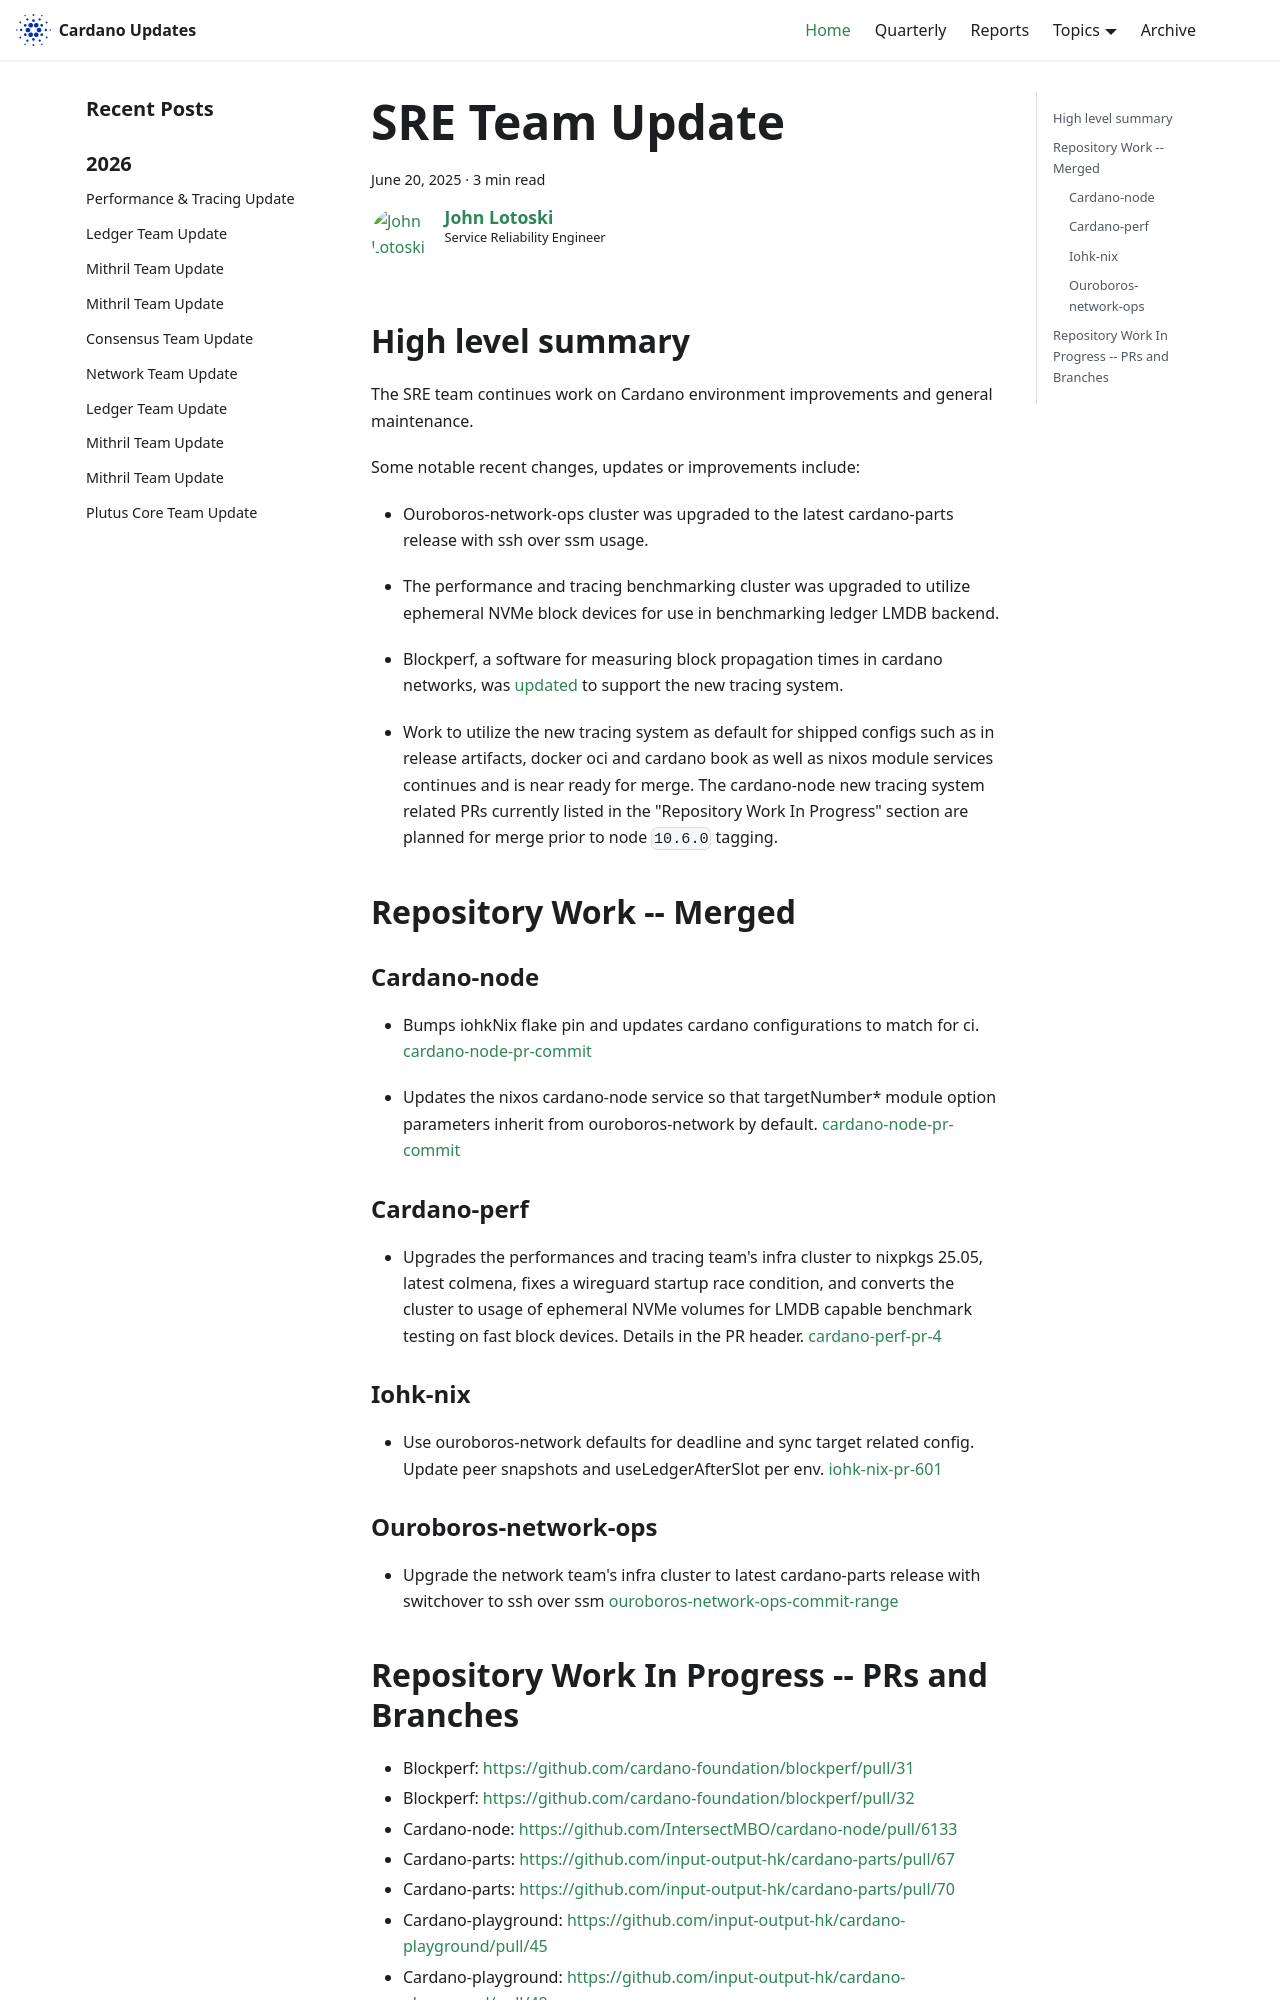

repository: IntersectMBO/cardano-updates · page: 2025-06-20-sre/index.html · generator: docusaurus

---
title: SRE Team Update
slug: 2025-06-20-sre
authors: johnalotoski
tags: [sre]
hide_table_of_contents: false
---

## High level summary

The SRE team continues work on Cardano environment improvements and general maintenance.

Some notable recent changes, updates or improvements include:

* Ouroboros-network-ops cluster was upgraded to the latest cardano-parts
release with ssh over ssm usage.

* The performance and tracing benchmarking cluster was upgraded to utilize
ephemeral NVMe block devices for use in benchmarking ledger LMDB backend.

* Blockperf, a software for measuring block propagation times in cardano networks,
was [updated](https://github.com/cardano-foundation/blockperf/pull/32) to
support the new tracing system.

* Work to utilize the new tracing system as default for shipped configs such as
in release artifacts, docker oci and cardano book as well as nixos module
services continues and is near ready for merge.  The cardano-node new tracing
system related PRs currently listed in the "Repository Work In Progress"
section are planned for merge prior to node `10.6.0` tagging.


## Repository Work -- Merged

### Cardano-node
* Bumps iohkNix flake pin and updates cardano configurations to match for ci.
  [cardano-node-pr-commit](https://github.com/IntersectMBO/cardano-node/pull/6237/commits/f06bc9d2ed179942c6545b8acc9f22442518fe10)

* Updates the nixos cardano-node service so that targetNumber* module option
  parameters inherit from ouroboros-network by default.
  [cardano-node-pr-commit](https://github.com/IntersectMBO/cardano-node/pull/6258/commits/56916468946c034d12323605f25f94234371f18d)


### Cardano-perf
* Upgrades the performances and tracing team's infra cluster to nixpkgs 25.05,
  latest colmena, fixes a wireguard startup race condition, and converts the
  cluster to usage of ephemeral NVMe volumes for LMDB capable benchmark testing
  on fast block devices.  Details in the PR header.
  [cardano-perf-pr-4](https://github.com/input-output-hk/cardano-perf/pull/4)


### Iohk-nix
* Use ouroboros-network defaults for deadline and sync target related config.
  Update peer snapshots and useLedgerAfterSlot per env.
  [iohk-nix-pr-601](https://github.com/input-output-hk/iohk-nix/pull/601)
